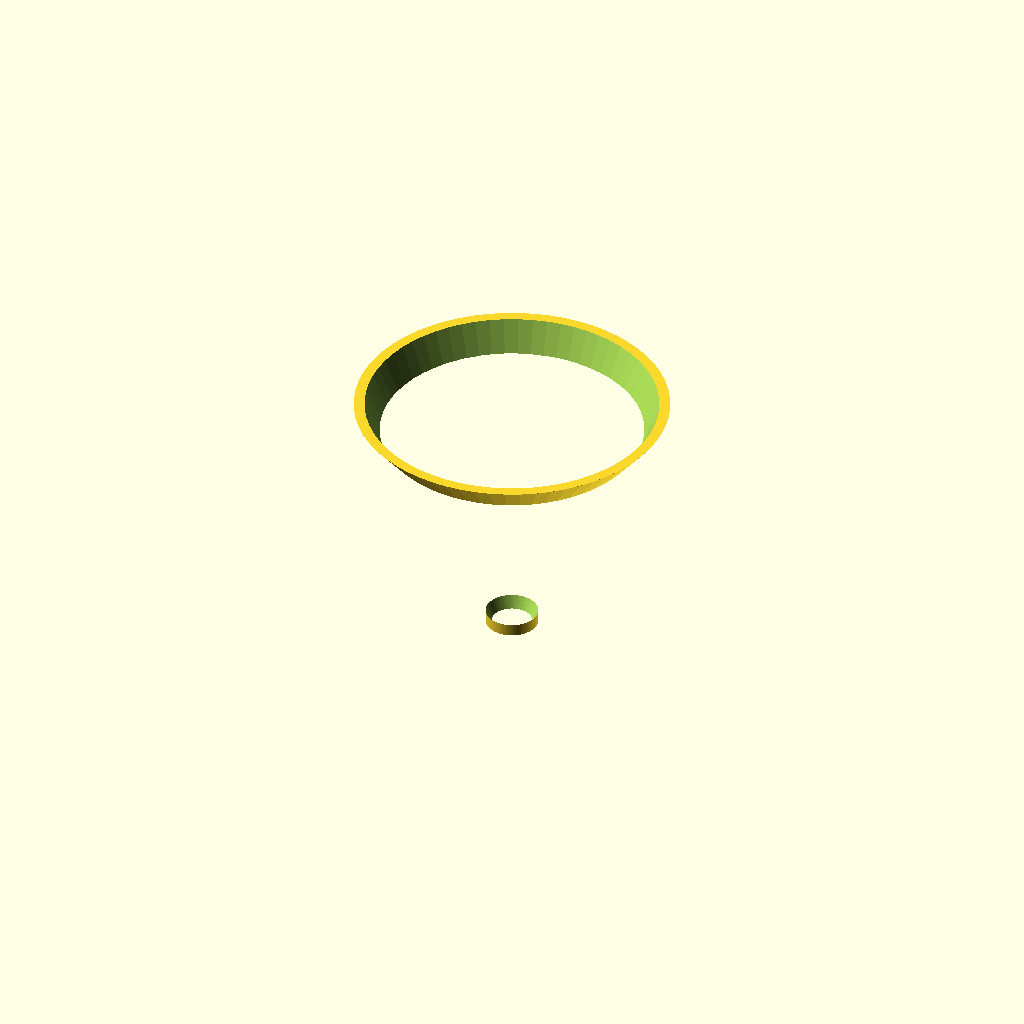
Cell 1: the model at its default parameters.
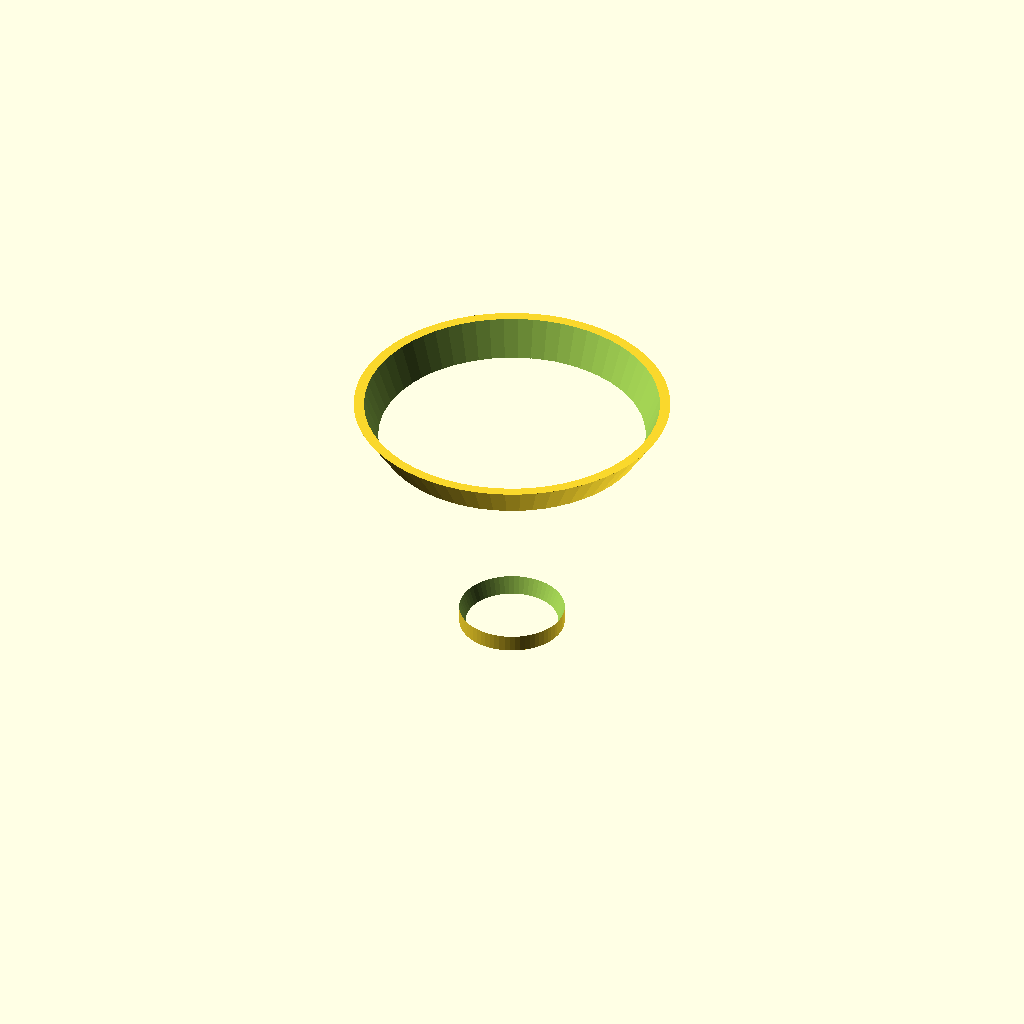
Cell 2: spout_outer_diameter = 20 (everything else at default).
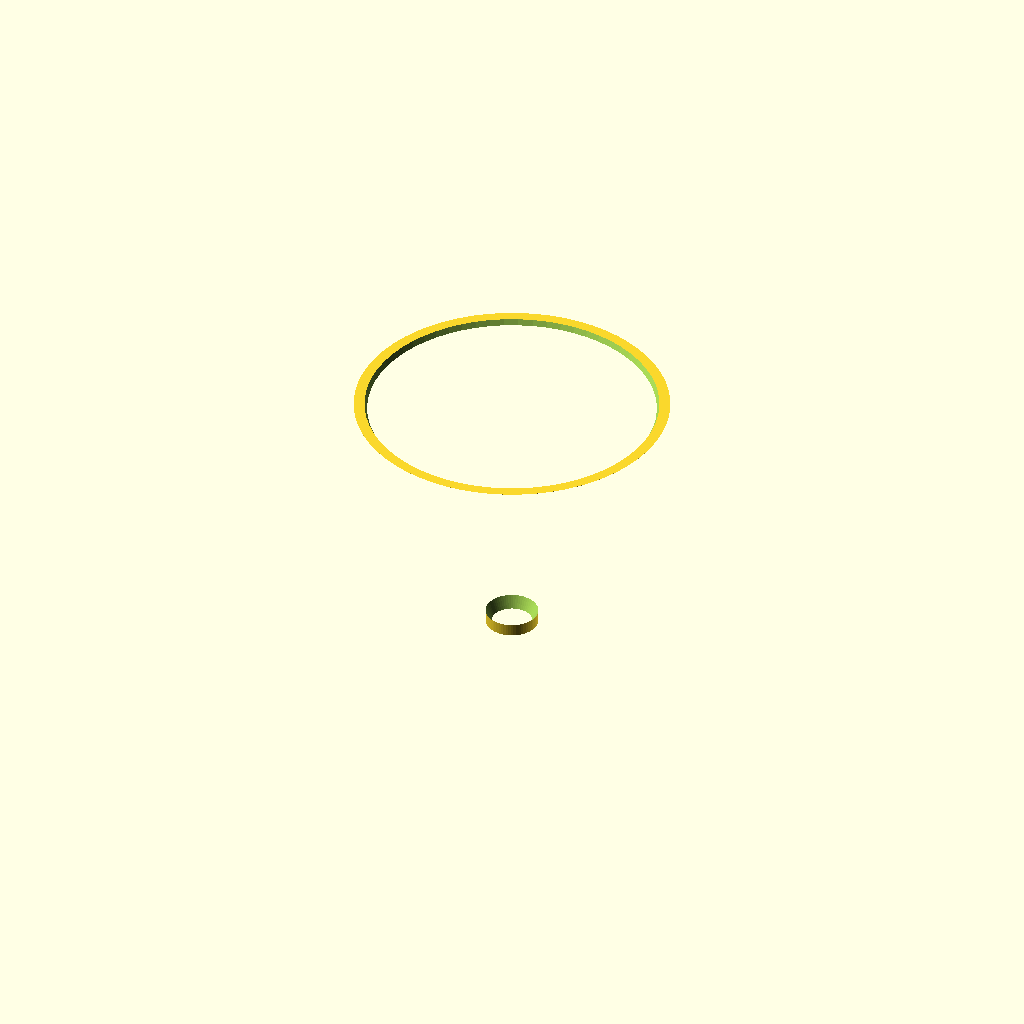
Cell 3 — spout_height set to 40, the other parameters unchanged.
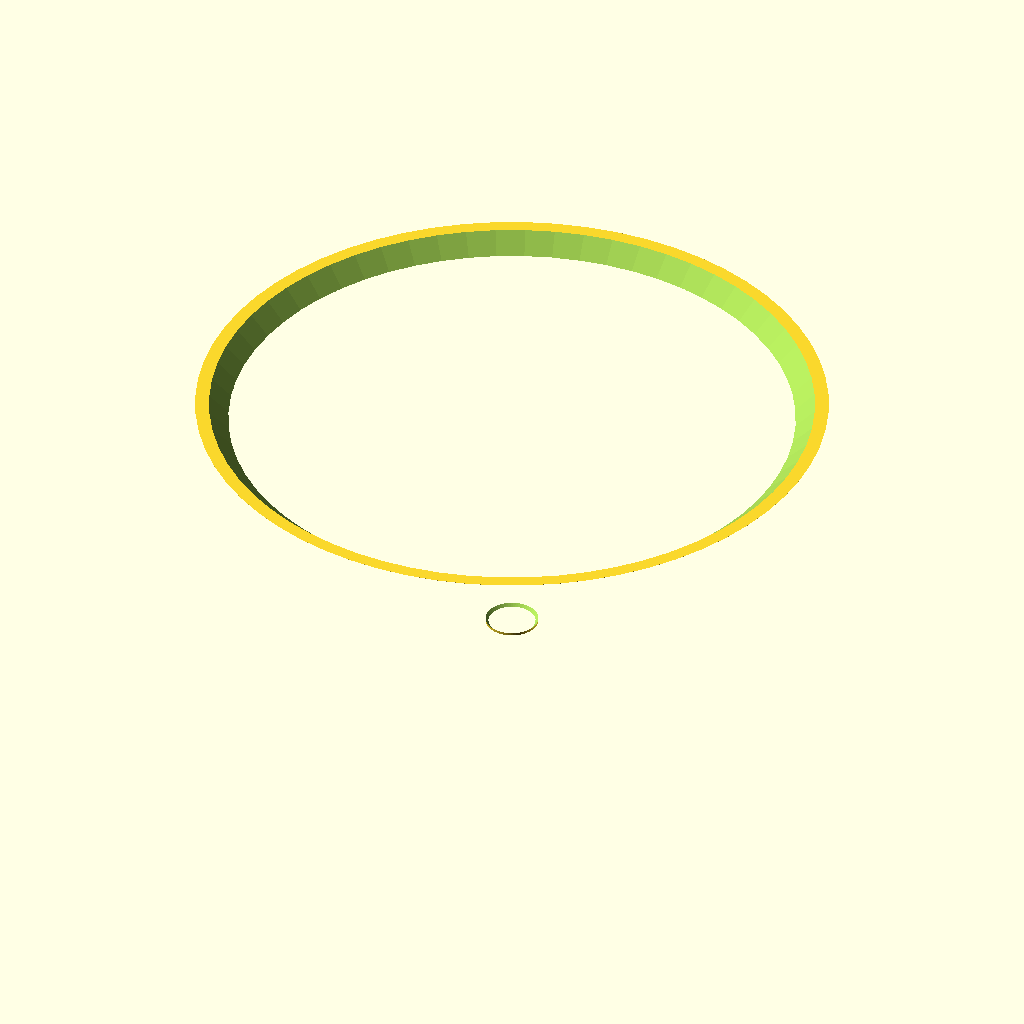
Cell 4: the same model with funnel_rim_diameter = 120.
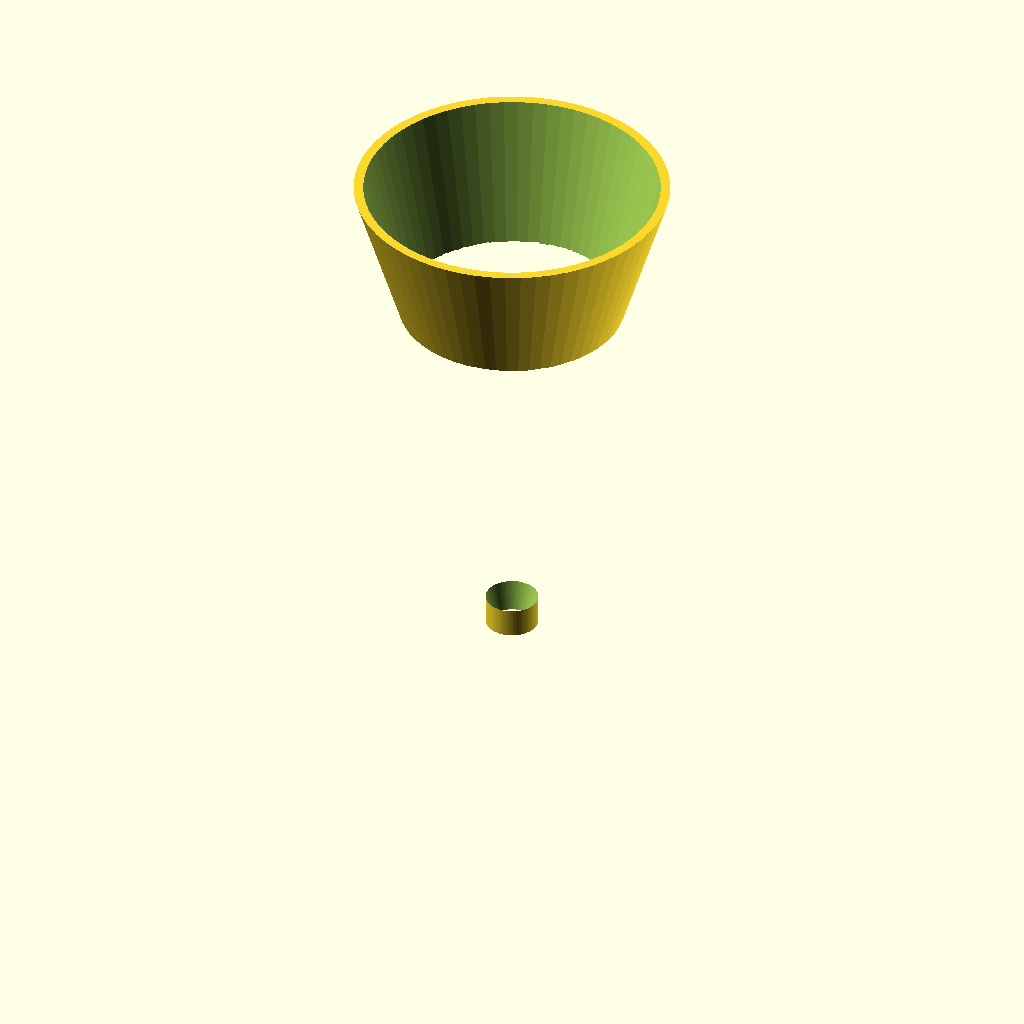
Cell 5: the same model with funnel_height = 100.
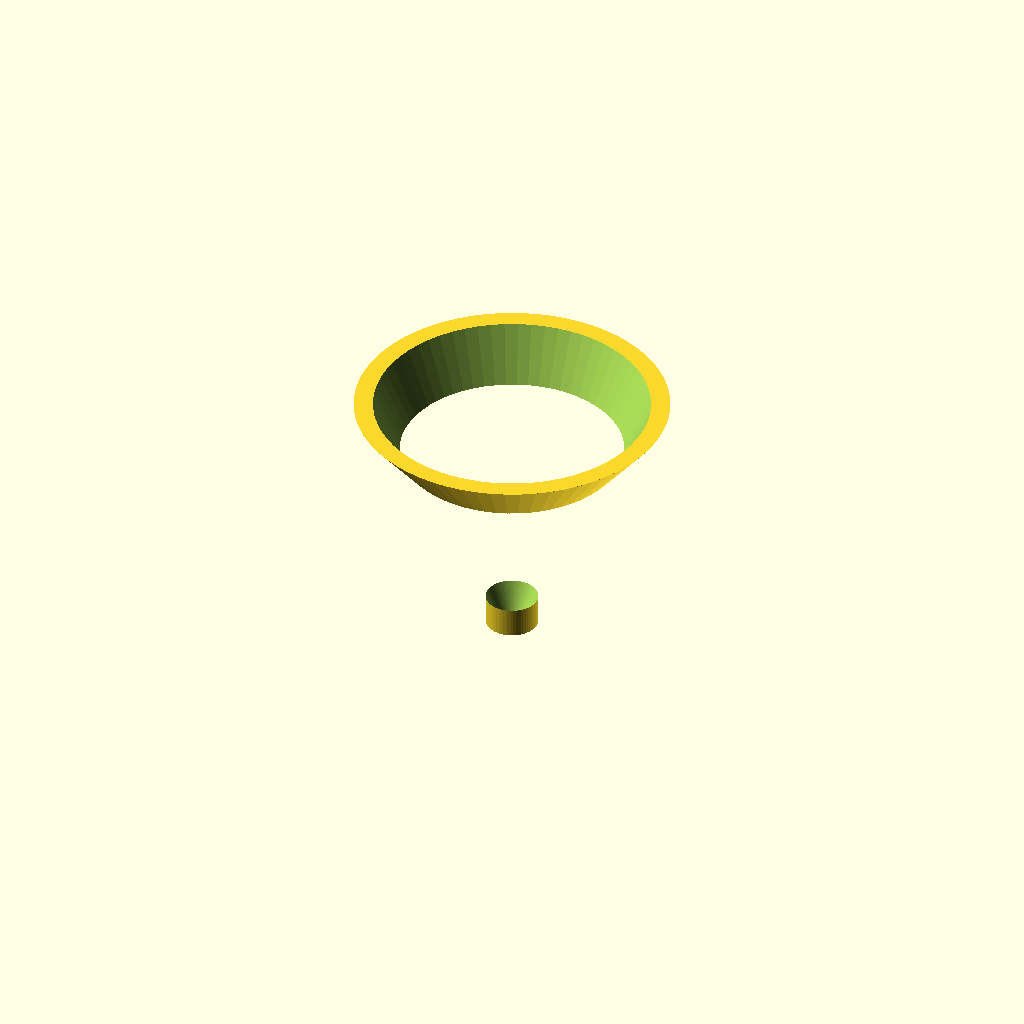
Cell 6: wall_thickness = 3.2 (everything else at default).
All cells are drawn from one camera (rotation 55°, 0°, 25°, orthographic, colour scheme Cornfield), so only the parameter changes between them.
Source of the model, bench/results/box-gemma-h0/code/tiiny_google_gemma-4-26B-A4B-it/lab_funnel_60mm_s1_a1.scad:
// Lab Funnel Design - Corrected
// Units: mm
// Print Orientation: Upright (Base at Z=0)

// --- Dimensions ---
spout_outer_diameter = 10.0;      // Outer diameter of the spout
spout_height = 20.0;             // Height of the spout (from Z=0 to Z=20)
funnel_rim_diameter = 60.0;      // Outer diameter at the top rim
funnel_height = 50.0;            // Total height from base to rim
wall_thickness = 1.6;            // Constant wall thickness
$fn = 64;                        // Smoothness for curves

// --- Calculated Dimensions ---
spout_inner_diameter = spout_outer_diameter - (2 * wall_thickness);
funnel_inner_rim_diameter = funnel_rim_diameter - (2 * wall_thickness);

// --- Main Construction ---

// We use a single difference to ensure a single watertight manifold body
difference() {
    // 1. The Outer Shell
    union() {
        // The Spout (Cylinder)
        cylinder(h = spout_height, d = spout_outer_diameter);
        
        // The Funnel Cone
        hull() {
            // Bottom of cone (at Z=20)
            translate([0, 0, spout_height])
                cylinder(h = 0.01, d = spout_outer_diameter);
            
            // Top of cone (at Z=50)
            translate([0, 0, funnel_height])
                cylinder(h = 0.01, d = funnel_rim_diameter);
        }
    }

    // 2. The Inner Bore (The "Hole")
    // We subtract a single continuous internal volume to ensure 
    // the spout and cone are perfectly connected and hollowed.
    union() {
        // Spout bore (extends below Z=0 to ensure clean cut)
        translate([0, 0, -1])
            cylinder(h = spout_height + 1, d = spout_inner_diameter);
        
        // Funnel bore (extends above Z=50 to ensure clean cut)
        hull() {
            // Bottom of inner cone (at Z=0 to ensure it cuts through the spout)
            translate([0, 0, -1])
                cylinder(h = 0.01, d = spout_inner_diameter);
            
            // Top of inner cone (at Z=50 to ensure it cuts through the rim)
            translate([0, 0, funnel_height + 1])
                cylinder(h = 1, d = funnel_inner_rim_diameter);
        }
    }
}

// Verification of logic:
// - Spout OD: 10mm (Matches spec)
// - Spout ID: 10 - (2*1.6) = 6.8mm (Matches spec)
// - Funnel Rim OD: 60mm (Matches spec)
// - Funnel Rim ID: 60 - (2*1.6) = 56.8mm (Matches spec)
// - Total Height: 50mm (Matches spec)
// - Wall thickness: 1.6mm constant (Matches spec)
Parameter table extracted from the source (name, type, default, range or options):
spout_outer_diameter: number, default 10
spout_height: number, default 20
funnel_rim_diameter: number, default 60
funnel_height: number, default 50
wall_thickness: number, default 1.6
